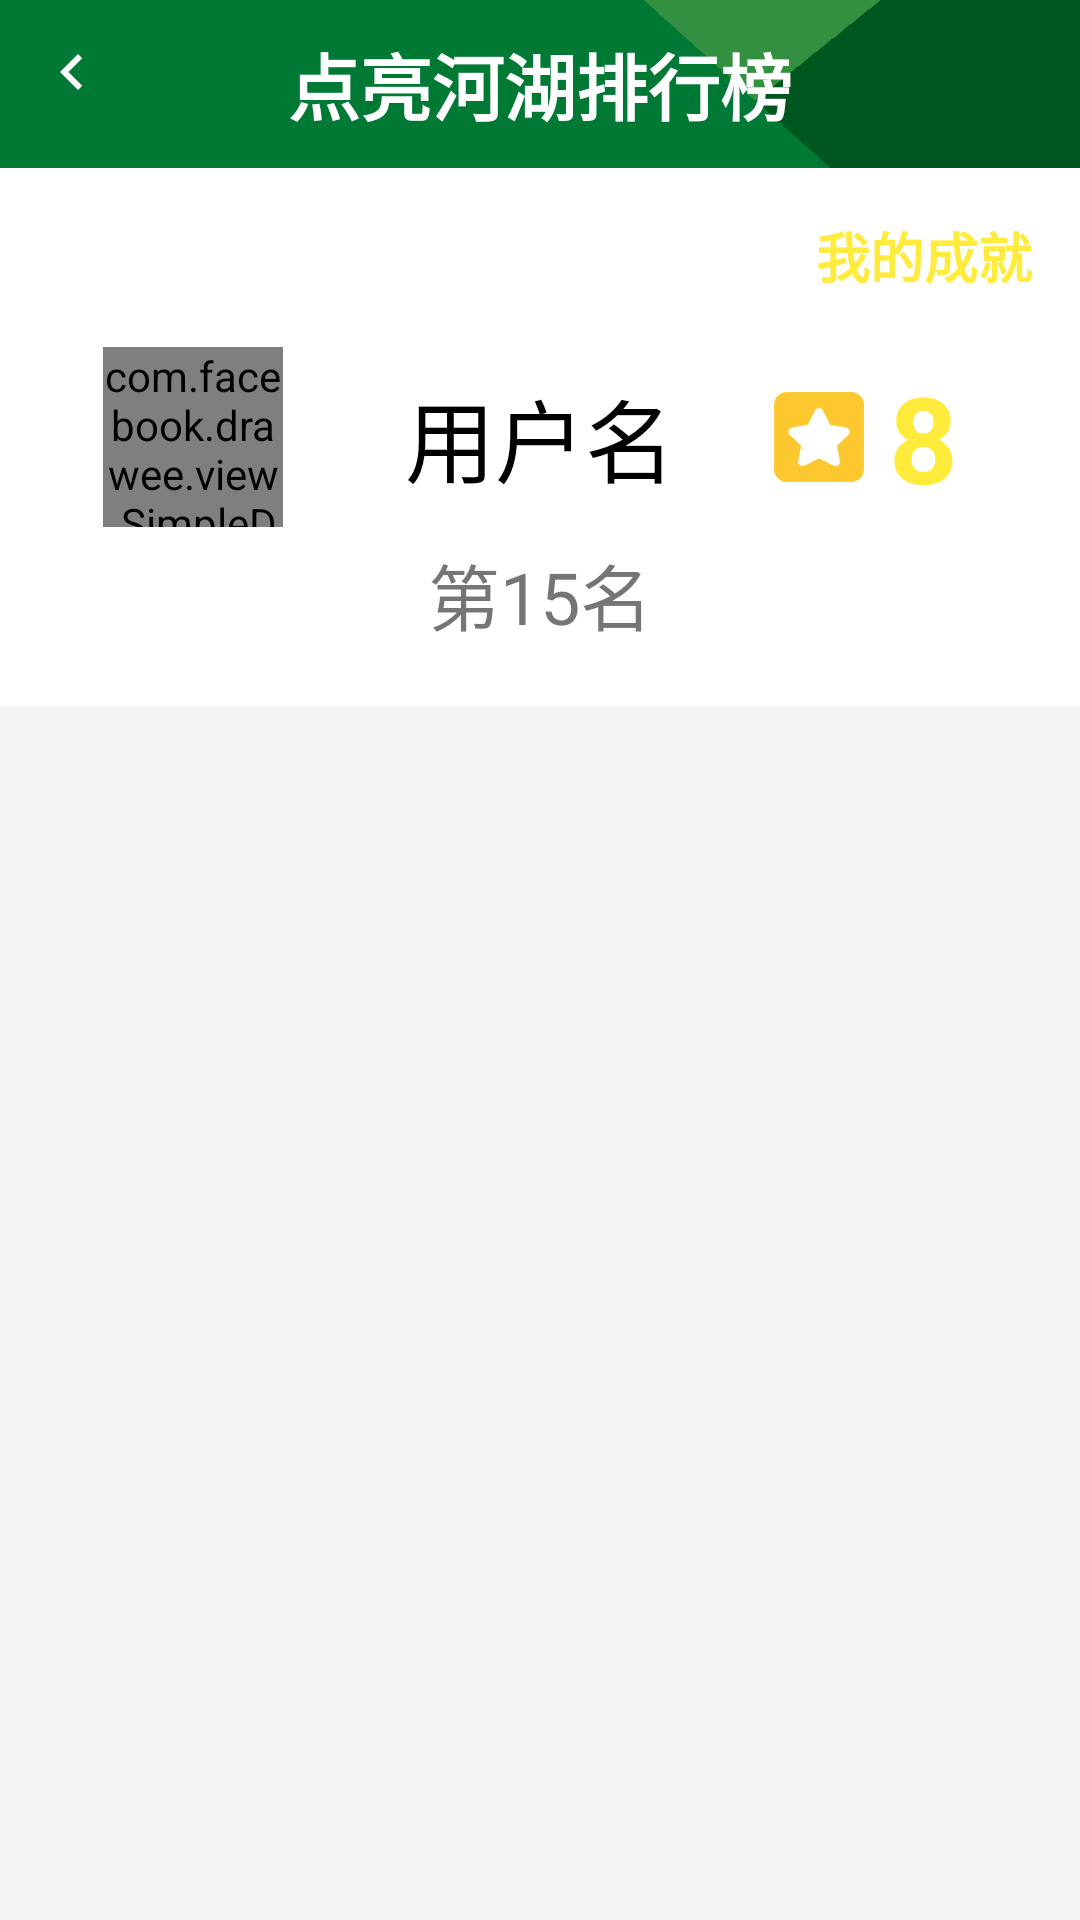

Reconstruct the res/layout file that produces this screen, plus the resources it refers to.
<!-- AndroidManifest.xml: application theme AppTheme -->
<!-- res/layout/fragment_rank.xml -->
<?xml version="1.0" encoding="utf-8"?>
<androidx.constraintlayout.widget.ConstraintLayout xmlns:android="http://schemas.android.com/apk/res/android"
    xmlns:app="http://schemas.android.com/apk/res-auto"
    xmlns:tools="http://schemas.android.com/tools"
    android:layout_width="match_parent"
    android:layout_height="match_parent"
    android:background="@color/greyBackground">

    <androidx.appcompat.widget.Toolbar
        android:id="@+id/rank_toolbar"
        android:layout_width="0dp"
        android:layout_height="?actionBarSize"
        android:background="@drawable/toolbar"
        app:layout_constraintBottom_toBottomOf="parent"
        app:layout_constraintEnd_toEndOf="parent"
        app:layout_constraintStart_toStartOf="parent"
        app:layout_constraintTop_toTopOf="parent"
        app:layout_constraintVertical_bias="0.0"
        app:navigationIcon="@drawable/ic_nav_white_24dp">

        <TextView
            android:layout_width="wrap_content"
            android:layout_height="wrap_content"
            android:layout_gravity="center"
            android:text="@string/light_rank"
            android:textColor="@android:color/white"
            android:textSize="24sp"
            android:textStyle="bold" />
    </androidx.appcompat.widget.Toolbar>

    <androidx.constraintlayout.widget.ConstraintLayout
        android:id="@+id/constraintLayout3"
        android:layout_width="match_parent"
        android:layout_height="wrap_content"
        android:background="@android:color/background_light"
        android:paddingStart="20dp"
        android:paddingLeft="20dp"
        android:paddingBottom="20dp"
        app:layout_constraintTop_toBottomOf="@+id/rank_toolbar"
        tools:layout_editor_absoluteX="0dp">

        <com.facebook.drawee.view.SimpleDraweeView
            android:id="@+id/rank_portrait"
            android:layout_width="60dp"
            android:layout_height="60dp"
            android:layout_marginTop="20dp"
            app:roundAsCircle="true"
            app:layout_constraintBottom_toBottomOf="parent"
            app:layout_constraintEnd_toEndOf="parent"
            app:layout_constraintHorizontal_bias="0.051"
            app:layout_constraintStart_toStartOf="parent"
            app:layout_constraintTop_toTopOf="parent"
            app:placeholderImage="@drawable/lake_icon" />

        <TextView
            android:id="@+id/rank_user_name"
            android:layout_width="wrap_content"
            android:layout_height="wrap_content"
            android:layout_marginTop="8dp"
            android:text="用户名"
            android:textColor="@android:color/black"
            android:textSize="30sp"
            app:layout_constraintEnd_toStartOf="@+id/imageView2"
            app:layout_constraintHorizontal_bias="0.553"
            app:layout_constraintStart_toEndOf="@+id/rank_portrait"
            app:layout_constraintTop_toTopOf="@+id/rank_portrait" />

        <TextView
            android:id="@+id/rank_ranking"
            android:layout_width="wrap_content"
            android:layout_height="wrap_content"
            android:layout_marginTop="13dp"
            android:text="第15名"
            android:textSize="24sp"
            app:layout_constraintEnd_toEndOf="@+id/rank_user_name"
            app:layout_constraintStart_toStartOf="@+id/rank_user_name"
            app:layout_constraintTop_toBottomOf="@+id/rank_user_name" />

        <TextView
            android:id="@+id/textView13"
            android:layout_width="wrap_content"
            android:layout_height="wrap_content"
            android:layout_marginTop="16dp"
            android:layout_marginEnd="16dp"
            android:text="我的成就"
            android:textColor="@color/orange"
            android:textSize="18sp"
            android:textStyle="bold"
            app:layout_constraintEnd_toEndOf="parent"
            app:layout_constraintTop_toTopOf="parent" />

        <ImageView
            android:id="@+id/imageView2"
            android:layout_width="@dimen/dimens_ic_light"
            android:layout_height="@dimen/dimens_ic_light"
            android:layout_marginEnd="72dp"
            android:src="@drawable/assess"
            app:layout_constraintBottom_toBottomOf="@+id/rank_portrait"
            app:layout_constraintEnd_toEndOf="parent"
            app:layout_constraintTop_toTopOf="@+id/rank_portrait" />

        <TextView
            android:id="@+id/rank_starts"
            android:layout_width="wrap_content"
            android:layout_height="wrap_content"
            android:layout_marginStart="8dp"
            android:gravity="center"
            android:text="8"
            android:textColor="@color/orange"
            android:textSize="40sp"
            android:textStyle="bold"
            app:layout_constraintBottom_toBottomOf="@+id/imageView2"
            app:layout_constraintEnd_toEndOf="parent"
            app:layout_constraintHorizontal_bias="0.012"
            app:layout_constraintStart_toEndOf="@+id/imageView2"
            app:layout_constraintTop_toTopOf="@+id/imageView2" />

    </androidx.constraintlayout.widget.ConstraintLayout>


    <androidx.viewpager.widget.ViewPager
        android:id="@+id/rank_content"
        android:layout_width="match_parent"
        android:layout_height="0dp"
        app:layout_constraintBottom_toBottomOf="parent"
        app:layout_constraintEnd_toEndOf="parent"
        app:layout_constraintStart_toStartOf="parent"
        app:layout_constraintTop_toBottomOf="@+id/constraintLayout3">

        <com.google.android.material.tabs.TabLayout
            android:id="@+id/rank_tabs"
            android:layout_width="match_parent"
            android:layout_height="wrap_content"
            app:layout_constraintTop_toBottomOf="@+id/constraintLayout3" />
    </androidx.viewpager.widget.ViewPager>


</androidx.constraintlayout.widget.ConstraintLayout>
<!-- resources referenced by this layout -->
<resources>
  <color name="greyBackground">#51E8E3E3</color>
  <color name="orange">#FFEB3B</color>
  <dimen name="dimens_ic_light">30dp</dimen>
  <!-- drawable assess: png bitmap (drawable, 1314 bytes) -->
  <!-- drawable ic_nav_white_24dp (drawable) -->
  <vector android:height="32dp" android:tint="#FFFFFF"
      android:viewportHeight="32.0" android:viewportWidth="32.0"
      android:width="32dp" xmlns:android="http://schemas.android.com/apk/res/android">
      <path android:fillColor="#FF000000" android:pathData="M15.41,7.41L14,6l-6,6 6,6 1.41,-1.41L10.83,12z"/>
  </vector>
  <!-- drawable lake_icon: png bitmap (drawable, 6857 bytes) -->
  <!-- drawable toolbar: png bitmap (drawable, 933 bytes) -->
  <string name="light_rank">点亮河湖排行榜</string>
  <style name="AppTheme" parent="Theme.AppCompat.Light.NoActionBar">
          
          <item name="colorPrimary">@color/colorPrimary</item>
          <item name="colorPrimaryDark">@color/colorPrimaryDark</item>
          <item name="colorAccent">@color/colorAccent</item>
      </style>
  <color name="colorPrimary">#008577</color>
  <color name="colorPrimaryDark">#306932</color>
  <color name="colorAccent">#306932</color>
</resources>
